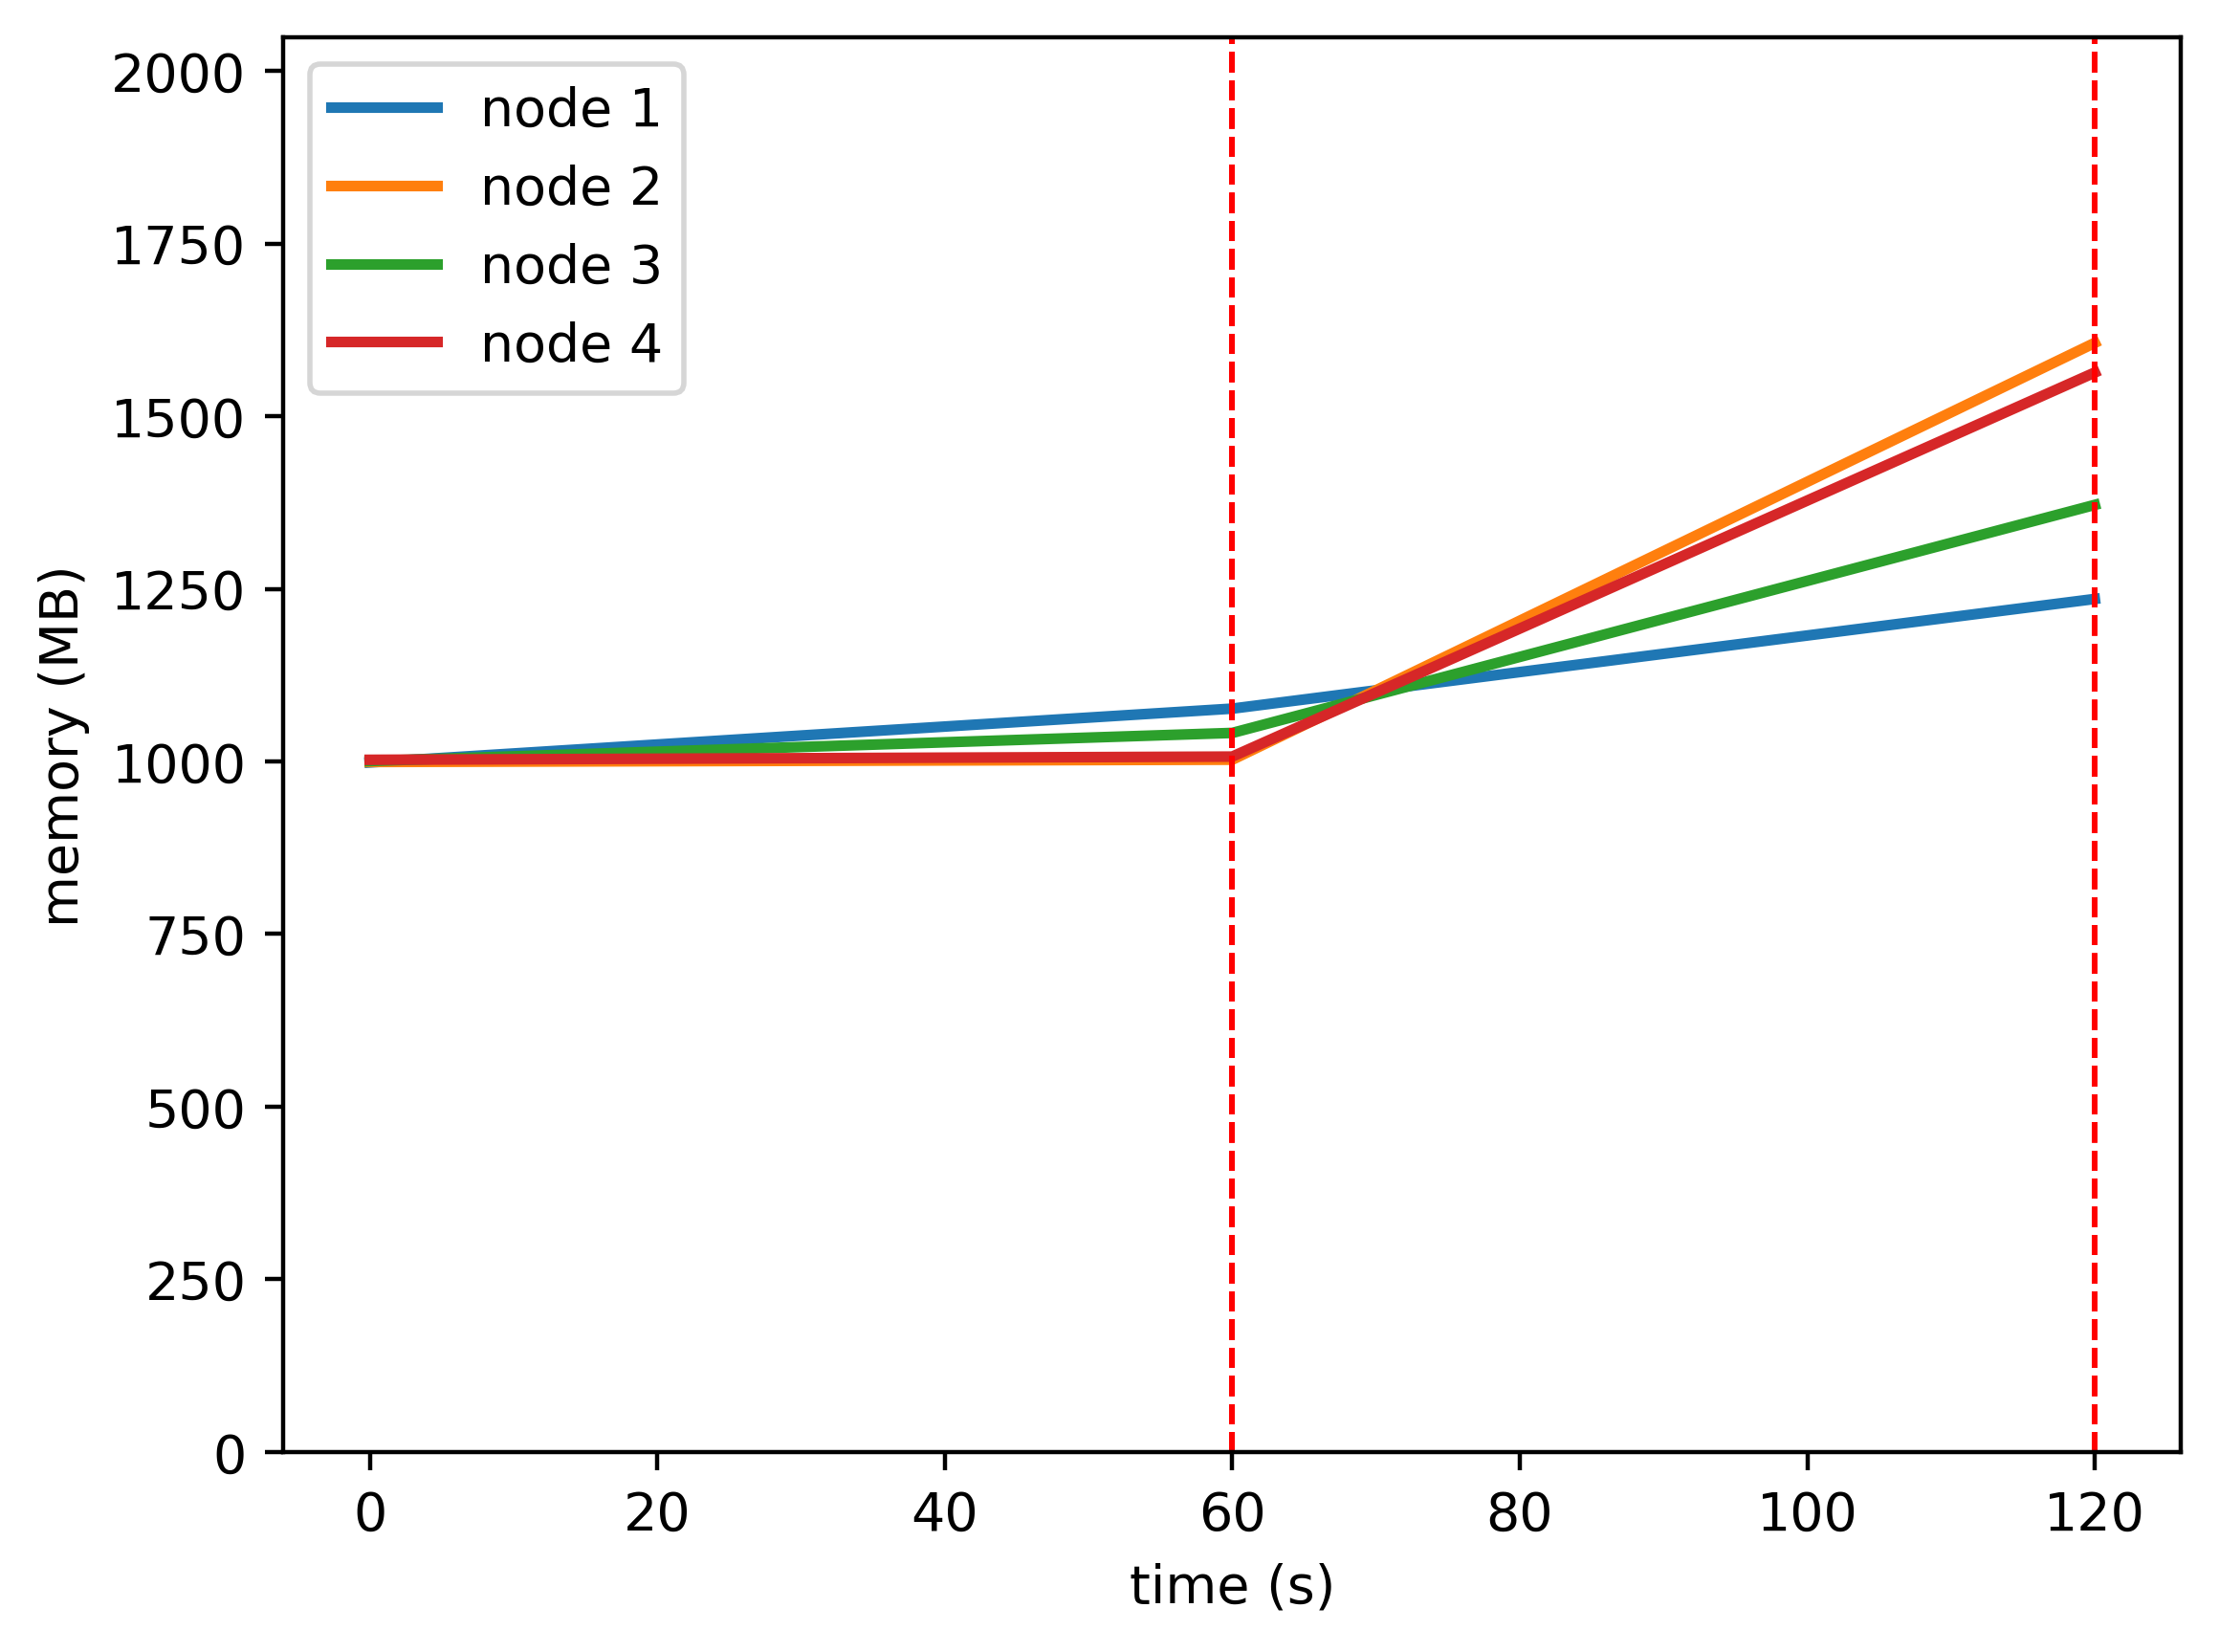

Source data for this figure (header and first rows):
timestamp, ppgcc-m02, ppgcc-m02 pod amount, ppgcc-m03, ppgcc-m03 pod amount, ppgcc-m04, ppgcc-m04 pod amount, ppgcc-m05, ppgcc-m05 pod amount
0, 1022484, 5, 1023200, 5, 1024580, 5, 1026452, 5
60, 1102344, 5, 1026580, 5, 1066292, 5, 1031204, 5
120, 1264968, 4, 1644736, 5, 1404476, 5, 1600784, 6
